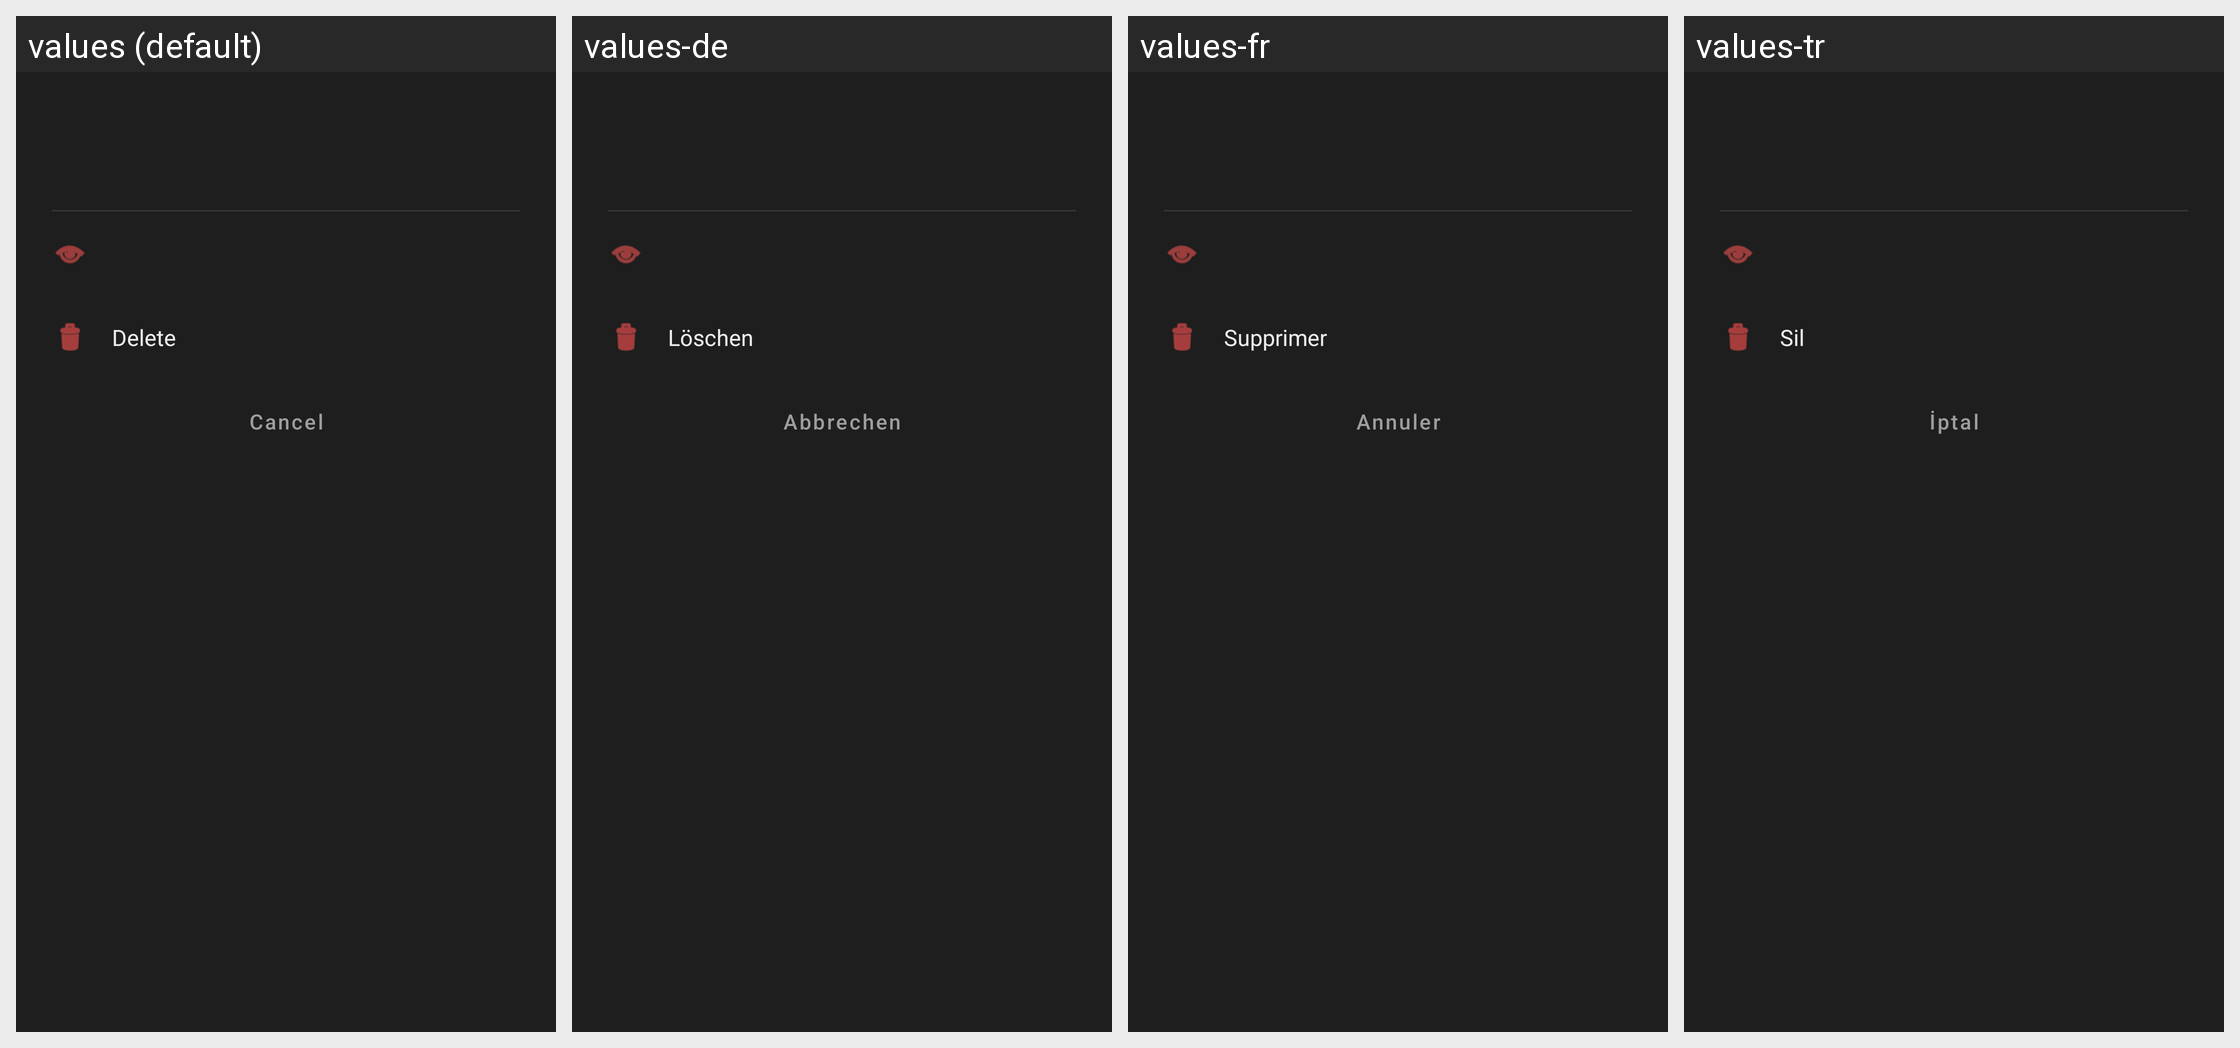

Here is an Android app screen in its default locale and in the app's own translations. Write out the translated-string differences for the strings that appear on this screen.
Android screen res/layout/dialog_action.xml rendered under 4 locales, left to right: values (default), values-de, values-fr, values-tr. Device: Nexus 5 (rendered at 1080×1920; each locale shown at half size, 540×960, under a caption strip naming it); theme Theme.SIMAppBlocker.
Other locales in the repository, not shown: values-ar, values-es, values-ja, values-ko, values-pt, values-ru, values-zh.
Strings drawn on this screen, with the default value and each locale's value (text and hints the layout hard-codes, and strings that could not be matched under every locale, appear in the picture but are not listed):

action_delete
  values: Delete
  values-de: Löschen
  values-fr: Supprimer
  values-tr: Sil

action_cancel
  values: Cancel
  values-de: Abbrechen
  values-fr: Annuler
  values-tr: İptal
